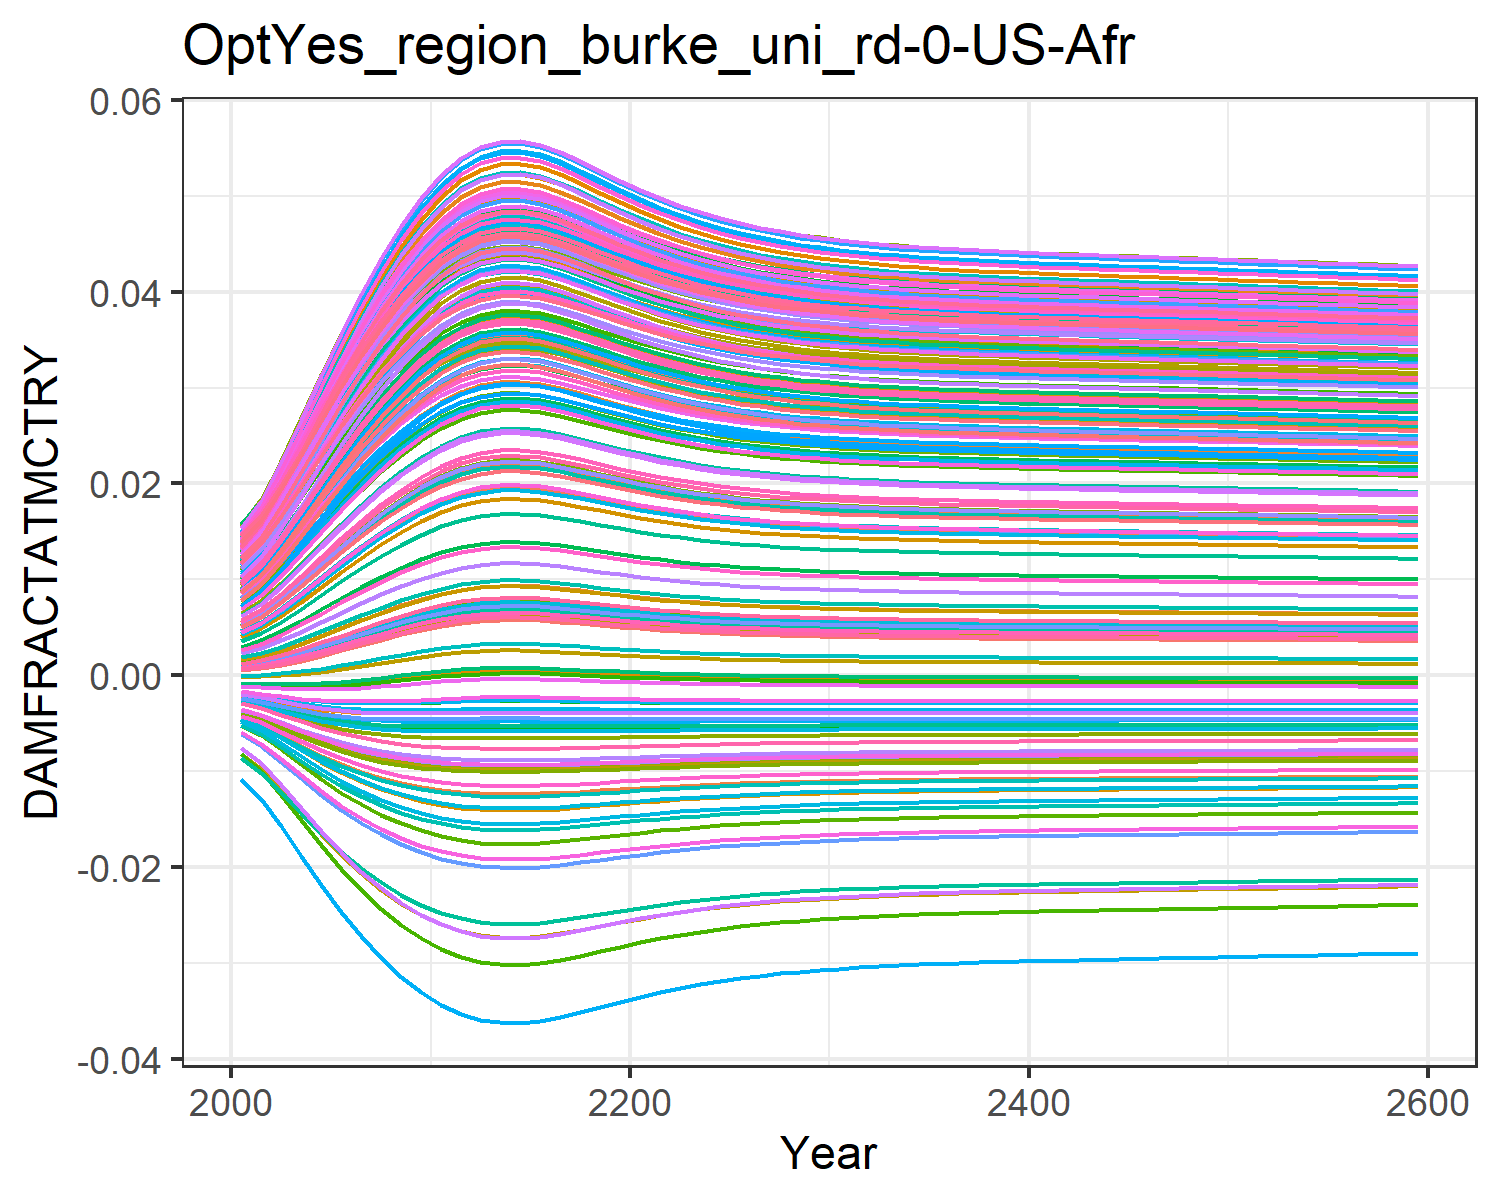

The data file committed next to this chart (first rows):
0.0004944558363300738, 0.009035041868853537, 0.0010779841660710774, 0.0127878253965087, 0.00461966740140384, -0.0036702585896140017, 0.005396870574371772, -0.004468618289771348, 0.0015197870186281555, 0.007712177554695604, -0.002175850673307704, 0.01452616220537947, 0.014177142238750337, 0.011646475765467606, -0.0008179012320524119, 0.01390162019000104, 0.012861461062364172, -0.0023375822918926628, -0.004484082233695831, 0.01275811598117009, 0.004026221859281131, 0.00963568972124365, 0.014346147544533642, 0.01391696621400593
0.0007213, 0.01085, 0.001388, 0.0153, 0.005549, -0.004316, 0.006476, -0.005253, 0.001935, 0.009241, -0.002498, 0.01711, 0.01691, 0.01386, -0.0008842, 0.01658, 0.01499, -0.002698, -0.005372, 0.01512, 0.004919, 0.01155, 0.01675, 0.01646
0.001079, 0.01343, 0.001864, 0.01886, 0.006894, -0.00518, 0.008027, -0.006305, 0.002557, 0.01143, -0.002901, 0.02078, 0.02078, 0.01701, -0.0009375, 0.02038, 0.01799, -0.003159, -0.006576, 0.01846, 0.006213, 0.01427, 0.02013, 0.02005
0.001524, 0.0163, 0.002437, 0.0228, 0.008417, -0.006062, 0.009767, -0.007387, 0.003289, 0.01387, -0.003273, 0.02482, 0.02506, 0.02051, -0.0009404, 0.02458, 0.02127, -0.003601, -0.007829, 0.02213, 0.00768, 0.01728, 0.02384, 0.024
0.002034, 0.01925, 0.003079, 0.02683, 0.01002, -0.006888, 0.01158, -0.008408, 0.004089, 0.01639, -0.003574, 0.02897, 0.02944, 0.02411, -0.0008822, 0.02888, 0.02462, -0.00398, -0.009032, 0.02589, 0.009225, 0.02037, 0.02761, 0.02804
0.002585, 0.02215, 0.003757, 0.03077, 0.01163, -0.007617, 0.01338, -0.009317, 0.004918, 0.01888, -0.00379, 0.033, 0.03372, 0.02764, -0.0007652, 0.03307, 0.02786, -0.004277, -0.01012, 0.02954, 0.01078, 0.0234, 0.03124, 0.03197
0.003151, 0.0249, 0.004443, 0.03448, 0.01317, -0.008232, 0.0151, -0.01009, 0.005742, 0.02124, -0.003922, 0.0368, 0.03775, 0.03097, -0.0006007, 0.03701, 0.03089, -0.00449, -0.01108, 0.03297, 0.01227, 0.02624, 0.03463, 0.03564
0.003709, 0.02742, 0.005109, 0.03786, 0.01462, -0.008734, 0.01669, -0.01073, 0.006532, 0.02342, -0.003981, 0.04026, 0.04142, 0.03403, -0.0004041, 0.04061, 0.03364, -0.004629, -0.01189, 0.03609, 0.01367, 0.02885, 0.0377, 0.03899
0.004239, 0.02967, 0.005735, 0.04088, 0.01593, -0.009133, 0.01812, -0.01125, 0.007265, 0.02538, -0.003985, 0.04334, 0.04469, 0.03676, -0.0001915, 0.04381, 0.03607, -0.004707, -0.01256, 0.03886, 0.01493, 0.03117, 0.04042, 0.04196
0.004724, 0.03163, 0.006303, 0.0435, 0.01709, -0.009442, 0.01938, -0.01166, 0.007924, 0.02709, -0.003951, 0.046, 0.04753, 0.03914, 2.1551886140746147e-5, 0.04658, 0.03816, -0.00474, -0.0131, 0.04125, 0.01606, 0.03319, 0.04275, 0.04452
0.005147, 0.03327, 0.006795, 0.04568, 0.01807, -0.009673, 0.02044, -0.01197, 0.008491, 0.02852, -0.003896, 0.04823, 0.0499, 0.04113, 0.0002197, 0.04889, 0.0399, -0.004743, -0.01352, 0.04325, 0.017, 0.03487, 0.04469, 0.04666
0.005466, 0.03448, 0.007164, 0.04727, 0.01879, -0.009827, 0.02122, -0.01218, 0.008914, 0.02957, -0.00384, 0.04985, 0.05163, 0.04258, 0.0003762, 0.05058, 0.04117, -0.00473, -0.01381, 0.0447, 0.0177, 0.0361, 0.04609, 0.04822
0.005677, 0.03526, 0.007408, 0.0483, 0.01926, -0.00992, 0.02173, -0.01231, 0.009193, 0.03026, -0.003797, 0.0509, 0.05275, 0.04353, 0.0004831, 0.05167, 0.04198, -0.004716, -0.014, 0.04565, 0.01816, 0.0369, 0.047, 0.04922
0.005781, 0.03564, 0.007527, 0.0488, 0.01949, -0.009963, 0.02197, -0.01237, 0.009328, 0.03059, -0.003774, 0.05141, 0.05329, 0.04398, 0.0005361, 0.0522, 0.04238, -0.004707, -0.01408, 0.0461, 0.01838, 0.03729, 0.04744, 0.04971
0.005794, 0.03568, 0.007542, 0.04887, 0.01952, -0.009968, 0.02201, -0.01237, 0.009346, 0.03063, -0.003771, 0.05148, 0.05336, 0.04404, 0.0005431, 0.05227, 0.04243, -0.004706, -0.0141, 0.04616, 0.01841, 0.03734, 0.0475, 0.04977
0.005725, 0.03543, 0.007462, 0.04853, 0.01937, -0.00994, 0.02184, -0.01233, 0.009255, 0.03041, -0.003787, 0.05114, 0.053, 0.04374, 0.0005073, 0.05192, 0.04217, -0.004712, -0.01404, 0.04586, 0.01826, 0.03708, 0.0472, 0.04945
0.005583, 0.03491, 0.007299, 0.04785, 0.01905, -0.00988, 0.0215, -0.01225, 0.009069, 0.02995, -0.003817, 0.05044, 0.05225, 0.04311, 0.0004354, 0.05119, 0.04162, -0.004723, -0.01392, 0.04523, 0.01796, 0.03655, 0.0466, 0.04878
0.005409, 0.03426, 0.007098, 0.04699, 0.01866, -0.009801, 0.02108, -0.01214, 0.008839, 0.02939, -0.003851, 0.04957, 0.05132, 0.04233, 0.0003479, 0.05028, 0.04094, -0.004733, -0.01376, 0.04445, 0.01758, 0.03589, 0.04585, 0.04794
0.005225, 0.03357, 0.006885, 0.04607, 0.01824, -0.009712, 0.02063, -0.01202, 0.008595, 0.02878, -0.003883, 0.04863, 0.05033, 0.04149, 0.0002575, 0.04931, 0.04021, -0.004741, -0.01359, 0.04361, 0.01718, 0.03518, 0.04504, 0.04705
0.005045, 0.03289, 0.006677, 0.04516, 0.01783, -0.009621, 0.02019, -0.0119, 0.008356, 0.02818, -0.003911, 0.0477, 0.04934, 0.04066, 0.0001713, 0.04835, 0.03949, -0.004744, -0.01342, 0.04278, 0.01678, 0.03447, 0.04423, 0.04616
0.004879, 0.03224, 0.006483, 0.0443, 0.01745, -0.00953, 0.01977, -0.01178, 0.008132, 0.02762, -0.003933, 0.04683, 0.04841, 0.03988, 9.279514110177274e-5, 0.04744, 0.03881, -0.004743, -0.01326, 0.04199, 0.0164, 0.03381, 0.04347, 0.04532
0.004728, 0.03165, 0.006307, 0.04351, 0.0171, -0.009444, 0.01939, -0.01166, 0.007929, 0.0271, -0.003951, 0.04602, 0.04755, 0.03916, 2.321949764868495e-5, 0.0466, 0.03818, -0.00474, -0.0131, 0.04127, 0.01606, 0.0332, 0.04277, 0.04454
0.004594, 0.03111, 0.006151, 0.0428, 0.01678, -0.009363, 0.01905, -0.01156, 0.007748, 0.02664, -0.003963, 0.0453, 0.04678, 0.03851, -3.729806661599642e-5, 0.04585, 0.03761, -0.004734, -0.01296, 0.04062, 0.01576, 0.03265, 0.04214, 0.04385
0.004476, 0.03064, 0.006013, 0.04218, 0.0165, -0.00929, 0.01874, -0.01146, 0.007589, 0.02622, -0.003972, 0.04466, 0.0461, 0.03794, -8.931683427764424e-5, 0.04518, 0.03711, -0.004727, -0.01283, 0.04005, 0.01549, 0.03217, 0.04157, 0.04323
0.004374, 0.03023, 0.005894, 0.04162, 0.01626, -0.009224, 0.01848, -0.01137, 0.00745, 0.02586, -0.003979, 0.04409, 0.0455, 0.03744, -0.0001337, 0.04459, 0.03666, -0.004719, -0.01271, 0.03954, 0.01525, 0.03174, 0.04108, 0.04269
0.004286, 0.02987, 0.005791, 0.04114, 0.01604, -0.009165, 0.01825, -0.01129, 0.00733, 0.02555, -0.003983, 0.0436, 0.04498, 0.037, -0.0001714, 0.04408, 0.03628, -0.004712, -0.01261, 0.0391, 0.01505, 0.03137, 0.04065, 0.04221
0.004211, 0.02955, 0.005702, 0.04072, 0.01586, -0.009113, 0.01805, -0.01123, 0.007227, 0.02528, -0.003986, 0.04318, 0.04453, 0.03662, -0.0002033, 0.04364, 0.03594, -0.004704, -0.01252, 0.03871, 0.01487, 0.03105, 0.04028, 0.0418
0.004147, 0.02929, 0.005627, 0.04037, 0.01571, -0.009068, 0.01788, -0.01117, 0.007138, 0.02505, -0.003988, 0.04281, 0.04414, 0.0363, -0.0002301, 0.04326, 0.03565, -0.004696, -0.01245, 0.03839, 0.01472, 0.03078, 0.03996, 0.04145
0.004092, 0.02906, 0.005562, 0.04006, 0.01557, -0.009029, 0.01773, -0.01112, 0.007063, 0.02485, -0.003988, 0.0425, 0.04381, 0.03602, -0.0002527, 0.04294, 0.03541, -0.00469, -0.01238, 0.03811, 0.01459, 0.03054, 0.03968, 0.04115
0.004045, 0.02886, 0.005507, 0.0398, 0.01546, -0.008994, 0.0176, -0.01107, 0.006998, 0.02467, -0.003989, 0.04223, 0.04352, 0.03578, -0.000272, 0.04266, 0.03519, -0.004684, -0.01232, 0.03786, 0.01448, 0.03034, 0.03944, 0.04089
0.004004, 0.02869, 0.005459, 0.03957, 0.01536, -0.008964, 0.0175, -0.01103, 0.006942, 0.02453, -0.003989, 0.04199, 0.04327, 0.03557, -0.0002884, 0.04241, 0.03501, -0.004678, -0.01227, 0.03765, 0.01438, 0.03016, 0.03924, 0.04066
0.003969, 0.02854, 0.005417, 0.03937, 0.01527, -0.008938, 0.0174, -0.011, 0.006893, 0.0244, -0.003989, 0.04179, 0.04305, 0.03539, -0.0003026, 0.0422, 0.03485, -0.004673, -0.01223, 0.03747, 0.01429, 0.03, 0.03906, 0.04047
0.003938, 0.02841, 0.005381, 0.03919, 0.01519, -0.008915, 0.01732, -0.01097, 0.006851, 0.02428, -0.003988, 0.04161, 0.04286, 0.03523, -0.0003148, 0.04202, 0.03471, -0.004668, -0.01219, 0.03731, 0.01422, 0.02987, 0.0389, 0.0403
0.003912, 0.02829, 0.00535, 0.03904, 0.01513, -0.008895, 0.01725, -0.01094, 0.006814, 0.02418, -0.003988, 0.04146, 0.0427, 0.03509, -0.0003254, 0.04185, 0.03459, -0.004664, -0.01215, 0.03717, 0.01416, 0.02975, 0.03876, 0.04015
0.003888, 0.02819, 0.005322, 0.03891, 0.01507, -0.008877, 0.01718, -0.01092, 0.006782, 0.0241, -0.003988, 0.04132, 0.04255, 0.03497, -0.0003346, 0.04171, 0.03448, -0.00466, -0.01212, 0.03704, 0.0141, 0.02965, 0.03864, 0.04001
0.003868, 0.0281, 0.005297, 0.03879, 0.01502, -0.008861, 0.01712, -0.0109, 0.006753, 0.02402, -0.003987, 0.0412, 0.04242, 0.03487, -0.0003428, 0.04159, 0.03438, -0.004657, -0.0121, 0.03694, 0.01405, 0.02956, 0.03854, 0.0399
0.003849, 0.02803, 0.005275, 0.03868, 0.01497, -0.008846, 0.01707, -0.01088, 0.006727, 0.02395, -0.003987, 0.04109, 0.04231, 0.03477, -0.00035, 0.04147, 0.03429, -0.004654, -0.01207, 0.03684, 0.01401, 0.02948, 0.03844, 0.03979
0.003832, 0.02795, 0.005256, 0.03858, 0.01493, -0.008833, 0.01703, -0.01086, 0.006704, 0.02389, -0.003986, 0.04099, 0.0422, 0.03468, -0.0003566, 0.04137, 0.03422, -0.004651, -0.01205, 0.03675, 0.01397, 0.0294, 0.03835, 0.0397
0.003817, 0.02789, 0.005237, 0.0385, 0.01489, -0.008821, 0.01699, -0.01085, 0.006683, 0.02383, -0.003986, 0.0409, 0.04211, 0.0346, -0.0003625, 0.04128, 0.03415, -0.004648, -0.01203, 0.03667, 0.01393, 0.02933, 0.03827, 0.03961
0.003803, 0.02783, 0.005221, 0.03841, 0.01485, -0.00881, 0.01695, -0.01083, 0.006663, 0.02378, -0.003985, 0.04082, 0.04202, 0.03453, -0.000368, 0.04119, 0.03408, -0.004646, -0.01201, 0.03659, 0.01389, 0.02927, 0.0382, 0.03953
0.00379, 0.02777, 0.005205, 0.03834, 0.01482, -0.008799, 0.01691, -0.01082, 0.006645, 0.02373, -0.003985, 0.04074, 0.04193, 0.03446, -0.0003731, 0.04111, 0.03402, -0.004644, -0.01199, 0.03652, 0.01386, 0.02921, 0.03813, 0.03945
0.003777, 0.02771, 0.00519, 0.03826, 0.01479, -0.008789, 0.01688, -0.01081, 0.006627, 0.02368, -0.003984, 0.04066, 0.04185, 0.03439, -0.0003779, 0.04103, 0.03396, -0.004641, -0.01198, 0.03645, 0.01383, 0.02916, 0.03806, 0.03938
0.003765, 0.02766, 0.005176, 0.03819, 0.01476, -0.00878, 0.01684, -0.01079, 0.00661, 0.02364, -0.003984, 0.04059, 0.04178, 0.03433, -0.0003825, 0.04096, 0.0339, -0.004639, -0.01196, 0.03639, 0.0138, 0.0291, 0.038, 0.03931
0.003754, 0.02761, 0.005162, 0.03813, 0.01473, -0.00877, 0.01681, -0.01078, 0.006594, 0.02359, -0.003983, 0.04053, 0.04171, 0.03427, -0.0003869, 0.04088, 0.03385, -0.004637, -0.01195, 0.03633, 0.01378, 0.02905, 0.03794, 0.03925
0.003743, 0.02756, 0.005149, 0.03806, 0.0147, -0.008761, 0.01678, -0.01077, 0.006579, 0.02355, -0.003983, 0.04046, 0.04164, 0.03421, -0.0003912, 0.04082, 0.0338, -0.004635, -0.01193, 0.03627, 0.01375, 0.029, 0.03788, 0.03918
0.003732, 0.02752, 0.005136, 0.038, 0.01468, -0.008752, 0.01675, -0.01076, 0.006564, 0.02351, -0.003982, 0.04039, 0.04157, 0.03415, -0.0003954, 0.04075, 0.03374, -0.004633, -0.01192, 0.03621, 0.01372, 0.02895, 0.03782, 0.03912
0.003721, 0.02747, 0.005123, 0.03794, 0.01465, -0.008743, 0.01672, -0.01075, 0.006548, 0.02347, -0.003982, 0.04033, 0.0415, 0.03409, -0.0003995, 0.04068, 0.03369, -0.004631, -0.0119, 0.03615, 0.0137, 0.0289, 0.03777, 0.03906
0.00371, 0.02742, 0.005111, 0.03787, 0.01462, -0.008735, 0.01669, -0.01074, 0.006533, 0.02343, -0.003981, 0.04026, 0.04143, 0.03404, -0.0004036, 0.04061, 0.03364, -0.004629, -0.01189, 0.03609, 0.01367, 0.02885, 0.03771, 0.039
0.003699, 0.02738, 0.005098, 0.03781, 0.01459, -0.008726, 0.01666, -0.01072, 0.006519, 0.02339, -0.00398, 0.0402, 0.04136, 0.03398, -0.0004076, 0.04055, 0.03359, -0.004627, -0.01187, 0.03604, 0.01364, 0.02881, 0.03765, 0.03893
0.003689, 0.02733, 0.005085, 0.03775, 0.01457, -0.008717, 0.01663, -0.01071, 0.006504, 0.02335, -0.00398, 0.04014, 0.04129, 0.03392, -0.0004116, 0.04048, 0.03354, -0.004625, -0.01186, 0.03598, 0.01362, 0.02876, 0.0376, 0.03887
0.003678, 0.02728, 0.005073, 0.03768, 0.01454, -0.008708, 0.0166, -0.0107, 0.006489, 0.02331, -0.003979, 0.04007, 0.04123, 0.03387, -0.0004156, 0.04041, 0.03349, -0.004623, -0.01184, 0.03592, 0.01359, 0.02871, 0.03754, 0.03881
0.003667, 0.02724, 0.00506, 0.03762, 0.01451, -0.008699, 0.01657, -0.01069, 0.006474, 0.02327, -0.003979, 0.04001, 0.04116, 0.03381, -0.0004197, 0.04035, 0.03344, -0.00462, -0.01183, 0.03586, 0.01356, 0.02866, 0.03748, 0.03875
0.003657, 0.02719, 0.005047, 0.03756, 0.01449, -0.00869, 0.01654, -0.01068, 0.006459, 0.02322, -0.003978, 0.03994, 0.04109, 0.03375, -0.0004237, 0.04028, 0.03339, -0.004618, -0.01182, 0.0358, 0.01354, 0.02861, 0.03743, 0.03868
0.003646, 0.02714, 0.005034, 0.03749, 0.01446, -0.008681, 0.01651, -0.01067, 0.006443, 0.02318, -0.003977, 0.03988, 0.04102, 0.03369, -0.0004278, 0.04021, 0.03334, -0.004616, -0.0118, 0.03575, 0.01351, 0.02856, 0.03737, 0.03862
0.003635, 0.02709, 0.005021, 0.03743, 0.01443, -0.008672, 0.01648, -0.01066, 0.006428, 0.02314, -0.003977, 0.03981, 0.04095, 0.03364, -0.0004319, 0.04014, 0.03328, -0.004614, -0.01179, 0.03569, 0.01348, 0.02851, 0.03731, 0.03856
0.003624, 0.02704, 0.005008, 0.03736, 0.0144, -0.008663, 0.01645, -0.01064, 0.006412, 0.0231, -0.003976, 0.03974, 0.04088, 0.03358, -0.000436, 0.04007, 0.03323, -0.004611, -0.01177, 0.03563, 0.01346, 0.02846, 0.03725, 0.03849
0.003612, 0.02699, 0.004995, 0.0373, 0.01437, -0.008653, 0.01642, -0.01063, 0.006397, 0.02306, -0.003975, 0.03968, 0.0408, 0.03352, -0.0004401, 0.04, 0.03318, -0.004609, -0.01176, 0.03556, 0.01343, 0.02841, 0.03719, 0.03843
0.003601, 0.02694, 0.004981, 0.03723, 0.01435, -0.008644, 0.01639, -0.01062, 0.006381, 0.02301, -0.003974, 0.03961, 0.04073, 0.03346, -0.0004443, 0.03993, 0.03312, -0.004607, -0.01174, 0.0355, 0.0134, 0.02836, 0.03713, 0.03836
0.00359, 0.02689, 0.004968, 0.03716, 0.01432, -0.008634, 0.01636, -0.01061, 0.006365, 0.02297, -0.003973, 0.03954, 0.04066, 0.0334, -0.0004485, 0.03986, 0.03307, -0.004604, -0.01172, 0.03544, 0.01337, 0.02831, 0.03707, 0.03829
0.003578, 0.02684, 0.004954, 0.03709, 0.01429, -0.008624, 0.01632, -0.01059, 0.006349, 0.02293, -0.003973, 0.03947, 0.04058, 0.03333, -0.0004527, 0.03979, 0.03301, -0.004602, -0.01171, 0.03538, 0.01335, 0.02825, 0.03701, 0.03823
